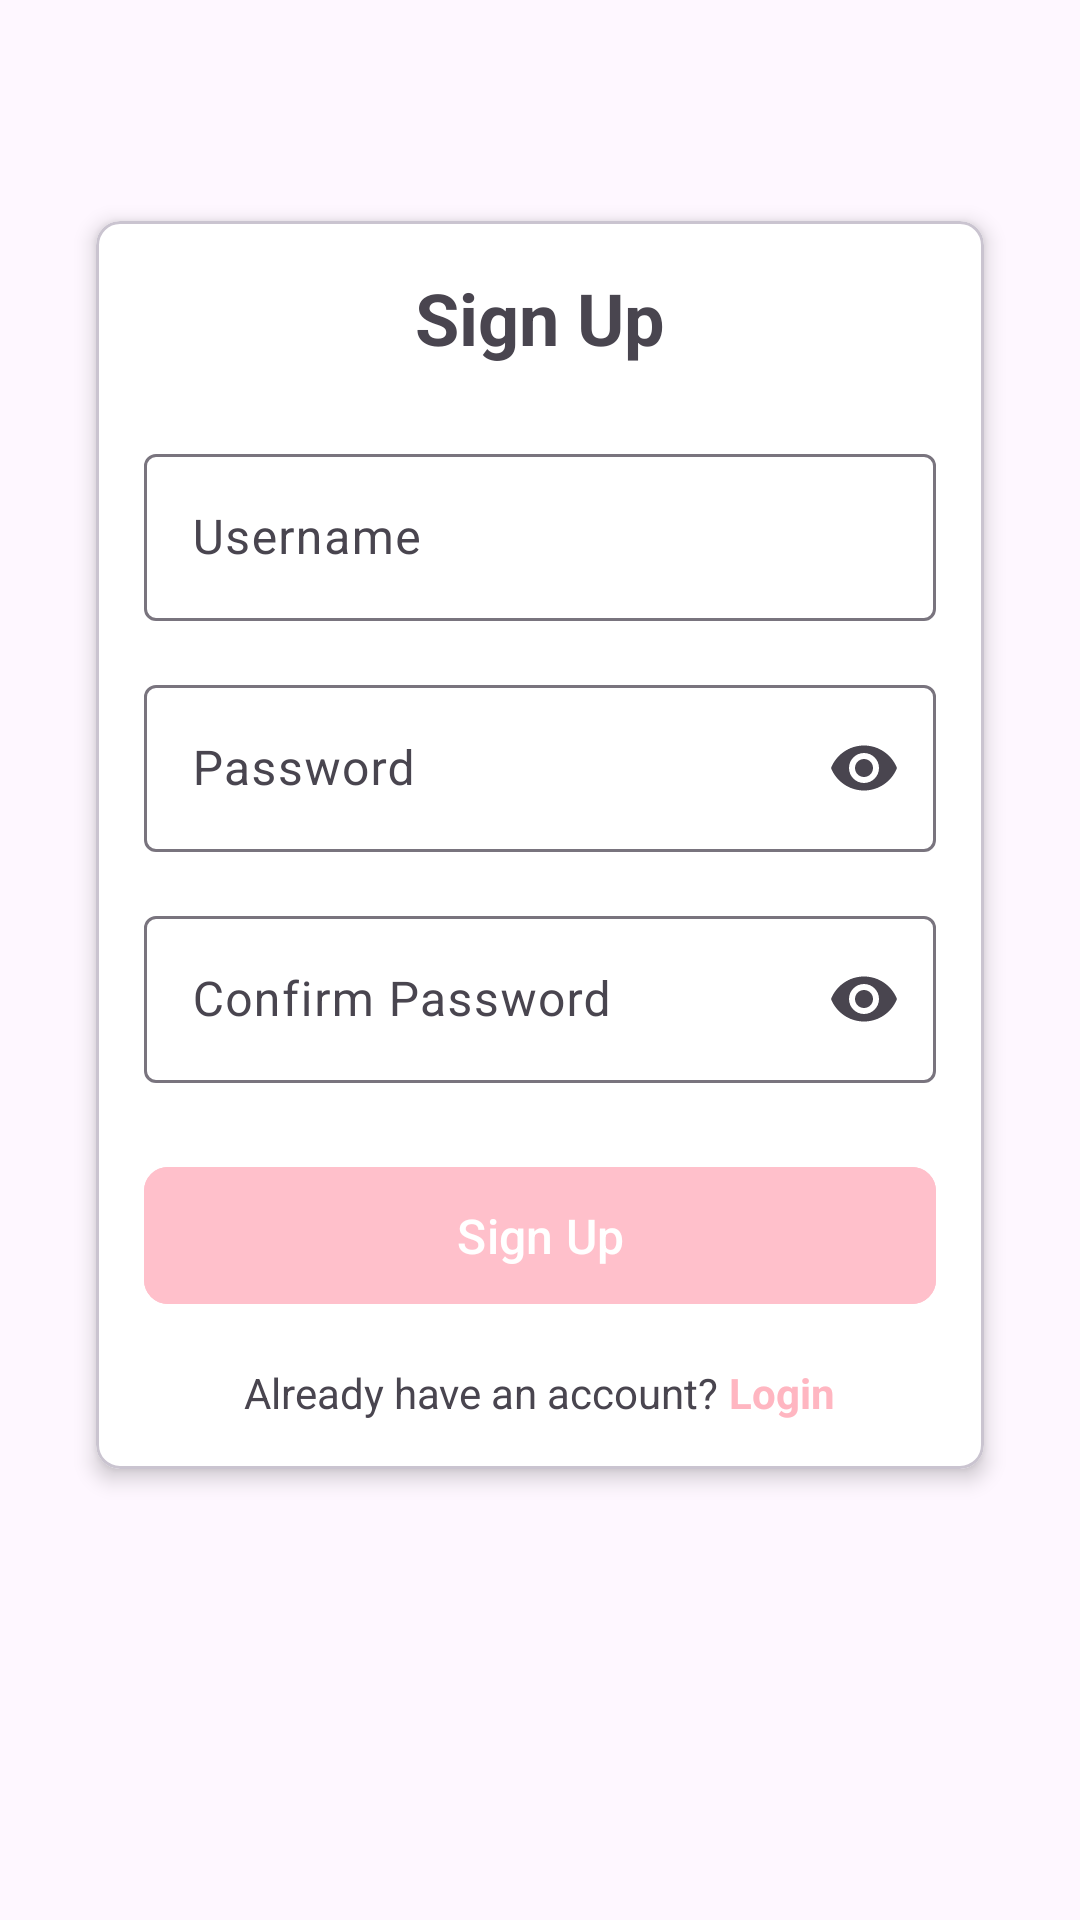

This screen was rendered from an Android layout file. Write that file and the resources it references.
<!-- AndroidManifest.xml: application theme Theme.Tugas_pakRian__1 -->
<!-- res/layout/activity_signup.xml -->
<?xml version="1.0" encoding="utf-8"?>
<androidx.constraintlayout.widget.ConstraintLayout xmlns:android="http://schemas.android.com/apk/res/android"
    xmlns:app="http://schemas.android.com/apk/res-auto"
    android:layout_width="match_parent"
    android:layout_height="match_parent"
    android:padding="16dp">

    <com.google.android.material.card.MaterialCardView
        android:layout_width="match_parent"
        android:layout_height="wrap_content"
        android:layout_marginHorizontal="16dp"
        app:cardCornerRadius="8dp"
        app:cardElevation="4dp"
        android:backgroundTint="@color/white"
        app:layout_constraintBottom_toBottomOf="parent"
        app:layout_constraintTop_toTopOf="parent"
        app:layout_constraintVertical_bias="0.3">

        <LinearLayout
            android:layout_width="match_parent"
            android:layout_height="wrap_content"
            android:orientation="vertical"
            android:padding="16dp">

            <TextView
                android:layout_width="match_parent"
                android:layout_height="wrap_content"
                android:layout_marginBottom="24dp"
                android:gravity="center"
                android:text="Sign Up"
                android:textSize="24sp"
                android:textStyle="bold" />

            <com.google.android.material.textfield.TextInputLayout
                android:layout_width="match_parent"
                android:layout_height="wrap_content"
                android:layout_marginBottom="16dp"
                android:hint="Username"
                >

                <com.google.android.material.textfield.TextInputEditText
                    android:id="@+id/username"
                    android:layout_width="match_parent"
                    android:layout_height="wrap_content"
                    android:inputType="text"
                    android:maxLines="1" />

            </com.google.android.material.textfield.TextInputLayout>

            <com.google.android.material.textfield.TextInputLayout
                android:layout_width="match_parent"
                android:layout_height="wrap_content"
                android:layout_marginBottom="16dp"
                android:hint="Password"
                app:endIconMode="password_toggle"
                >

                <com.google.android.material.textfield.TextInputEditText
                    android:id="@+id/password"
                    android:layout_width="match_parent"
                    android:layout_height="wrap_content"
                    android:inputType="textPassword"
                    android:maxLines="1" />

            </com.google.android.material.textfield.TextInputLayout>

            <com.google.android.material.textfield.TextInputLayout
                android:layout_width="match_parent"
                android:layout_height="wrap_content"
                android:layout_marginBottom="24dp"
                android:hint="Confirm Password"
                app:endIconMode="password_toggle"
                >

                <com.google.android.material.textfield.TextInputEditText
                    android:id="@+id/confirm_password"
                    android:layout_width="match_parent"
                    android:layout_height="wrap_content"
                    android:inputType="textPassword"
                    android:maxLines="1" />

            </com.google.android.material.textfield.TextInputLayout>

            <com.google.android.material.button.MaterialButton
                android:id="@+id/signup_button"
                android:layout_width="match_parent"
                android:layout_height="wrap_content"
                android:padding="12dp"
                android:text="Sign Up"
                android:backgroundTint="@color/teal_700"
                android:textSize="16sp"
                app:cornerRadius="8dp" />

            <LinearLayout
                android:layout_width="match_parent"
                android:layout_height="wrap_content"
                android:layout_marginTop="16dp"
                android:gravity="center"
                android:orientation="horizontal">

                <TextView
                    android:layout_width="wrap_content"
                    android:layout_height="wrap_content"
                    android:text="Already have an account? " />

                <TextView
                    android:id="@+id/login_link"
                    android:layout_width="wrap_content"
                    android:layout_height="wrap_content"
                    android:text="Login"
                    android:textColor="@color/teal_200"
                    android:textStyle="bold" />

            </LinearLayout>

        </LinearLayout>

    </com.google.android.material.card.MaterialCardView>

</androidx.constraintlayout.widget.ConstraintLayout>
<!-- resources referenced by this layout -->
<resources>
  <color name="teal_200">#FFB6C1</color>
  <color name="teal_700">#FFC0CB</color>
  <color name="white">#FFFFFFFF</color>
  <style name="Theme.Tugas_pakRian__1" parent="Base.Theme.Tugas_pakRian__1" />
  <style name="Base.Theme.Tugas_pakRian__1" parent="Theme.Material3.DayNight.NoActionBar">
          
          
      </style>
</resources>
